Run: headless pygame with SDL's dummy video driver; simulated clock (each Clock.tick advances the game by its frame time, no real sleeping); random seed 0; keys injected as events and as key.get_pressed() state; no mouse input.
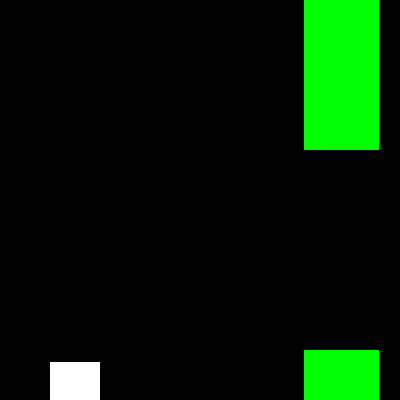
Frame 1 of 1 · flips 1–60 · no input (game ended)

The pygame program that drew these frames:

import pygame, sys, random

from pygame.locals import QUIT

pygame.init()

screen = pygame.display.set_mode((400, 400))
pygame.display.set_caption("Flappy Box")

by = 200
bv = 0

py = 150
px = 400

clock = pygame.time.Clock()

while True:

    screen.fill((0, 0, 0))

    for event in pygame.event.get():
        if event.type == QUIT:
            pygame.quit()
            sys.exit()

    keys = pygame.key.get_pressed()

    if keys[pygame.K_SPACE] and bv > 0:
        bv = -8
    
    bv += 0.5
    by += bv

    pygame.draw.rect(screen, (255, 255, 255), (50, by, 50, 50))
    pygame.draw.rect(screen, (0, 255, 0), (px, 0, 75, py))
    pygame.draw.rect(screen, (0, 255, 0), (px, py + 200, 75, 500))

    px -= 4
    if px <= -75:
        px = 400
        py = random.randint(0, 200)

    if (
        pygame.Rect((px, 0, 75, py)).colliderect((50, by, 50, 50))
        or
        pygame.Rect((px, py + 200, 75, 500)).colliderect((50, by, 50, 50))
        or
        by > 350
        or
        by < 0
    ):
        pygame.quit()
        sys.exit()
        

    pygame.display.update()
    clock.tick(60)
    
